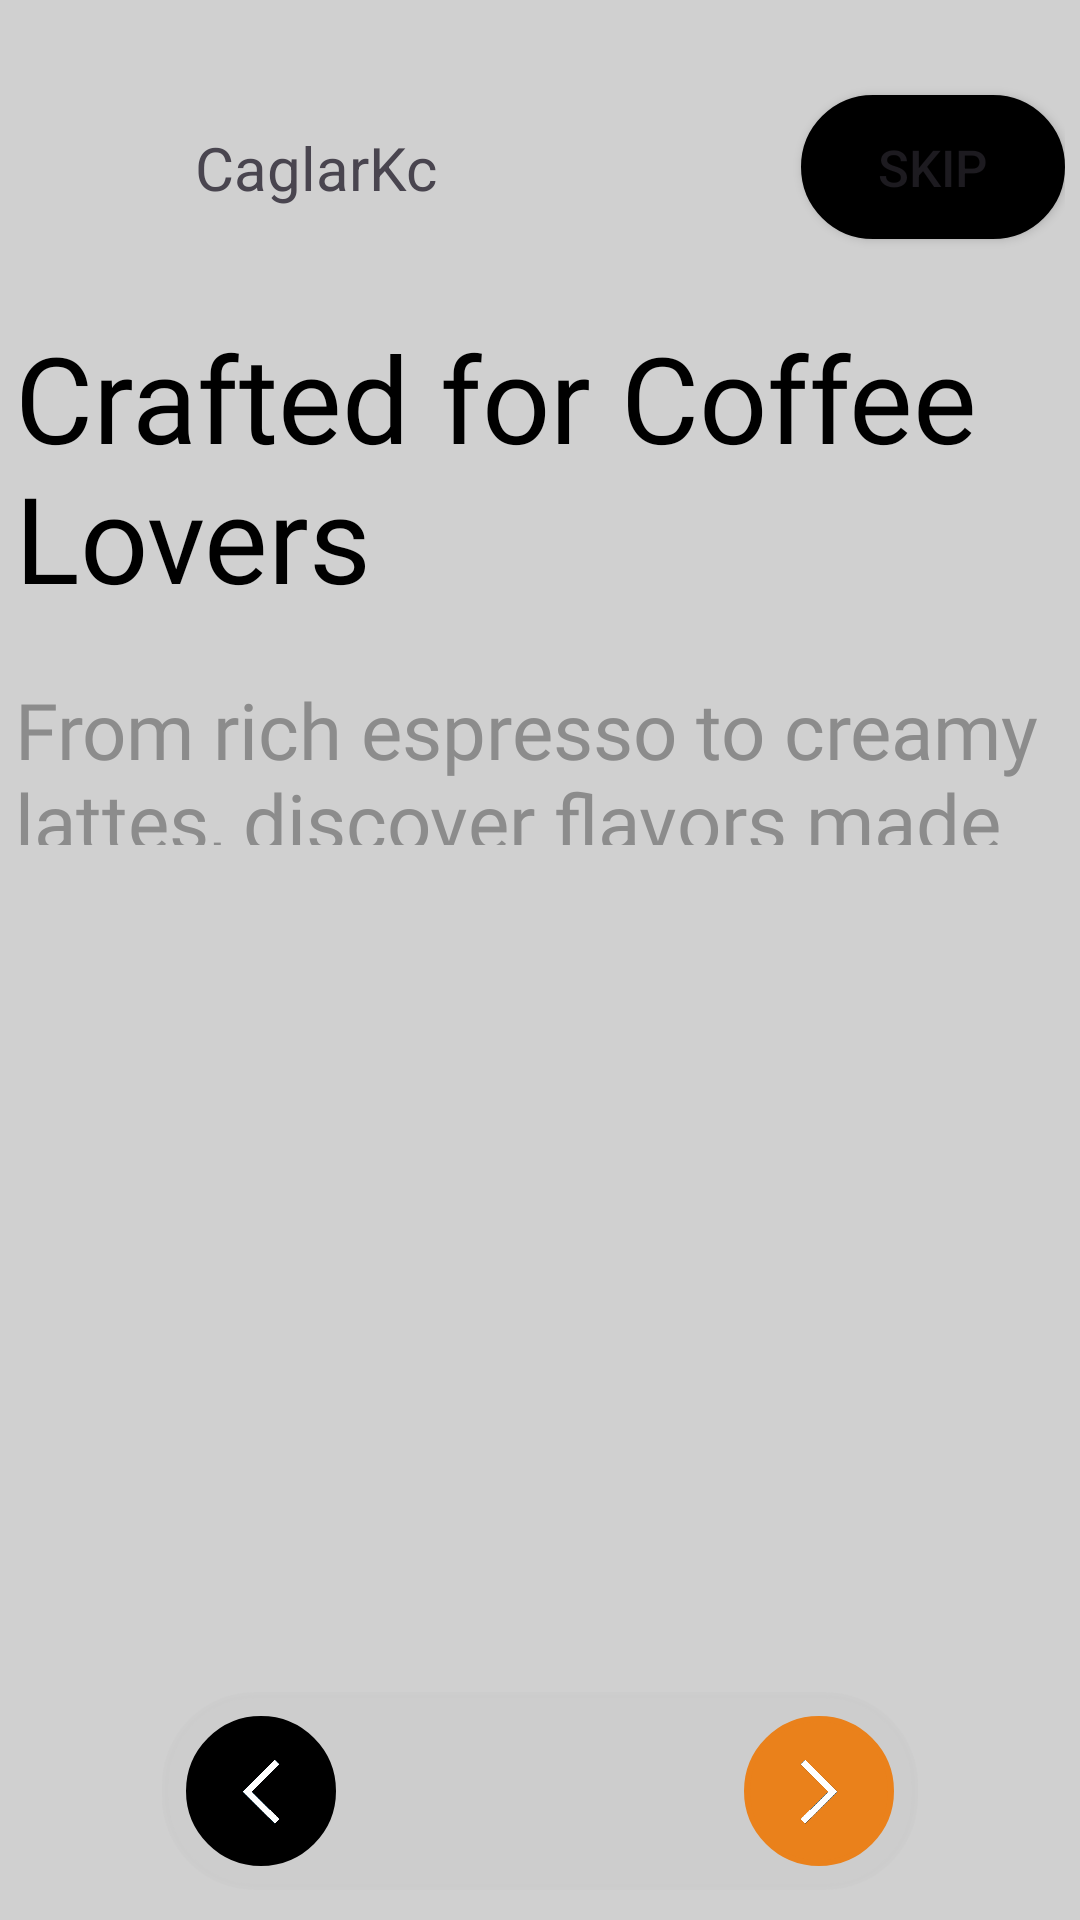

Layout XML and referenced resources for this Android screen:
<!-- AndroidManifest.xml: application theme Theme.CoffyApp -->
<!-- res/layout/fragment_second_page.xml -->
<?xml version="1.0" encoding="utf-8"?>
<androidx.constraintlayout.widget.ConstraintLayout xmlns:android="http://schemas.android.com/apk/res/android"
    xmlns:app="http://schemas.android.com/apk/res-auto"
    xmlns:tools="http://schemas.android.com/tools"
    android:id="@+id/main"
    android:background="@color/background_color"
    android:layout_width="match_parent"
    android:layout_height="match_parent">

    <Space
        android:layout_width="match_parent"
        android:id="@+id/space"
        android:layout_height="0dp"
        app:layout_constraintTop_toTopOf="parent"
        app:layout_constraintHeight_percent="0.04"/>

    <LinearLayout
        android:layout_width="match_parent"
        android:layout_marginStart="5dp"
        android:layout_marginEnd="5dp"
        android:orientation="vertical"
        android:layout_height="0dp"
        app:layout_constraintTop_toBottomOf="@id/space"
        app:layout_constraintHeight_percent="0.40">


        <androidx.constraintlayout.widget.ConstraintLayout
            android:layout_width="match_parent"
            android:orientation="horizontal"
            android:layout_height="wrap_content">

            <ImageView
                android:layout_width="60dp"
                android:id="@+id/appIcon"
                android:contentDescription="@string/shop_name"
                android:src="@drawable/coffee"
                android:layout_height="60dp"
                app:layout_constraintStart_toStartOf="parent"
                app:layout_constraintBottom_toBottomOf="parent"
                app:layout_constraintTop_toTopOf="parent"/>

            <TextView
                android:layout_width="wrap_content"
                android:text="@string/shop_name"
                android:textSize="20sp"
                android:layout_height="wrap_content"
                app:layout_constraintTop_toTopOf="parent"
                app:layout_constraintBottom_toBottomOf="parent"
                app:layout_constraintStart_toEndOf="@id/appIcon"/>


            <Button
                android:layout_width="wrap_content"
                android:id="@+id/buttonSkip"
                app:backgroundTint="@null"
                android:text="Skip"
                android:textSize="17sp"
                android:background="@drawable/button_border"
                android:layout_height="wrap_content"
                app:layout_constraintEnd_toEndOf="parent"
                app:layout_constraintTop_toTopOf="parent"
                app:layout_constraintBottom_toBottomOf="parent"/>


        </androidx.constraintlayout.widget.ConstraintLayout>


        <TextView
            android:layout_width="match_parent"
            android:layout_marginTop="20dp"
            android:text="Crafted for Coffee Lovers"
            android:textSize="40sp"
            android:fontFamily="@font/lato_bold"
            android:textColor="@color/import_text_color"
            android:layout_height="wrap_content"/>

        <TextView
            android:layout_width="match_parent"
            android:layout_marginTop="20dp"
            android:textSize="26sp"
            android:fontFamily="@font/lato_regular"
            android:textColor="@color/second_text_color"
            android:text="From rich espresso to creamy lattes, discover flavors made just for you."
            android:layout_height="wrap_content"/>


    </LinearLayout>


    <androidx.constraintlayout.widget.ConstraintLayout
        android:layout_width="match_parent"
        android:layout_height="0dp"
        app:layout_constraintBottom_toBottomOf="parent"
        app:layout_constraintHeight_percent="0.55">

        <ImageView
            android:layout_width="match_parent"
            android:src="@drawable/second"
            android:scaleType="fitCenter"
            android:layout_height="match_parent"/>


        <androidx.constraintlayout.widget.ConstraintLayout
            android:layout_width="0dp"
            android:layout_height="wrap_content"
            android:background="@drawable/bottom_navigation_border"
            android:padding="8dp"
            android:layout_marginBottom="10dp"
            app:layout_constraintBottom_toBottomOf="parent"
            app:layout_constraintStart_toStartOf="parent"
            app:layout_constraintEnd_toEndOf="parent"
            app:layout_constraintWidth_percent="0.7">

            <ImageButton
                android:layout_width="50dp"
                android:id="@+id/imageButtonBack"
                android:layout_height="50dp"
                android:background="@drawable/oval_black_border"
                android:scaleType="fitXY"
                android:src="@drawable/back_left"
                app:layout_constraintBottom_toBottomOf="parent"
                app:layout_constraintStart_toStartOf="parent"
                app:layout_constraintTop_toTopOf="parent"
                app:layout_constraintVertical_bias="0.0" />

            <ImageButton
                android:layout_width="50dp"
                android:id="@+id/imageButtonNext"
                android:background="@drawable/oval_orange_border"
                android:src="@drawable/next_right"
                android:scaleType="fitXY"
                android:layout_height="50dp"
                app:layout_constraintEnd_toEndOf="parent"
                app:layout_constraintTop_toTopOf="parent"
                app:layout_constraintBottom_toBottomOf="parent"/>



        </androidx.constraintlayout.widget.ConstraintLayout>

    </androidx.constraintlayout.widget.ConstraintLayout>


</androidx.constraintlayout.widget.ConstraintLayout>
<!-- resources referenced by this layout -->
<resources>
  <color name="background_color">#D0D0D0</color>
  <color name="import_text_color">#FF000000</color>
  <color name="second_text_color">#8C8C8C</color>
  <!-- drawable back_left: png bitmap (drawable, 4971 bytes) -->
  <!-- drawable bottom_navigation_border (drawable) -->
  <?xml version="1.0" encoding="utf-8"?>
  <shape xmlns:android="http://schemas.android.com/apk/res/android">
      <solid android:color="#80CCCCCC" />
      <stroke
          android:width="2dp"
          android:color="#80CCCCCC"/>
      <corners android:radius="30dp"/>
  
  
  
  </shape>
  <!-- drawable button_border (drawable) -->
  <?xml version="1.0" encoding="utf-8"?>
  <shape xmlns:android="http://schemas.android.com/apk/res/android">
      <solid android:color="@android:color/black" />
      <stroke
          android:width="2dp"
          android:color="@color/black"/>
      <corners android:radius="30dp"/>
  
  
  
  </shape>
  <!-- drawable next_right: png bitmap (drawable, 4833 bytes) -->
  <!-- drawable oval_black_border (drawable) -->
  <?xml version="1.0" encoding="utf-8"?>
  <shape xmlns:android="http://schemas.android.com/apk/res/android"
      android:shape="oval">
      <solid android:color="@android:color/black" /> 
      <stroke
          android:width="2dp"
          android:color="@color/black" /> 
      <corners android:radius="0dp" /> 
  </shape>
  <!-- drawable oval_orange_border (drawable) -->
  <?xml version="1.0" encoding="utf-8"?>
  <shape xmlns:android="http://schemas.android.com/apk/res/android"
      android:shape="oval">
      <solid android:color="#EA811B" /> 
      <stroke
          android:width="2dp"
          android:color="#EA811B" /> 
      <corners android:radius="0dp" /> 
  </shape>
  <string name="shop_name">CaglarKc</string>
  <style name="Theme.CoffyApp" parent="Base.Theme.CoffyApp" />
  <color name="black">#FF000000</color>
  <style name="Base.Theme.CoffyApp" parent="Theme.Material3.DayNight.NoActionBar">
          
          
      </style>
</resources>
